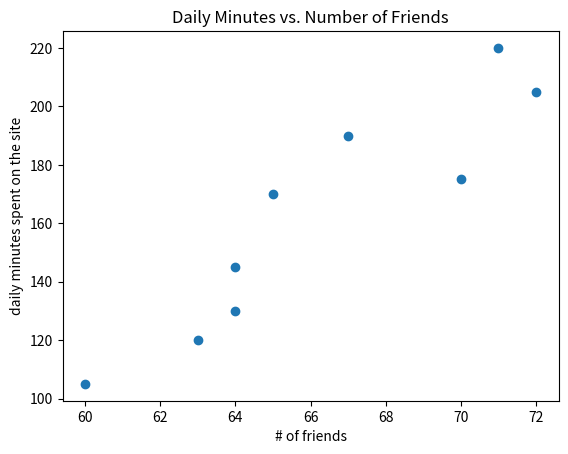

Source code (Python):
from matplotlib import pyplot

friends = [70, 65, 72, 63, 71, 64, 60, 64, 67]
minutes = [175, 170, 205, 120, 220, 130, 105, 145, 190]

pyplot.scatter(friends, minutes)
pyplot.title("Daily Minutes vs. Number of Friends")
pyplot.xlabel("# of friends")
pyplot.ylabel("daily minutes spent on the site")
pyplot.show()